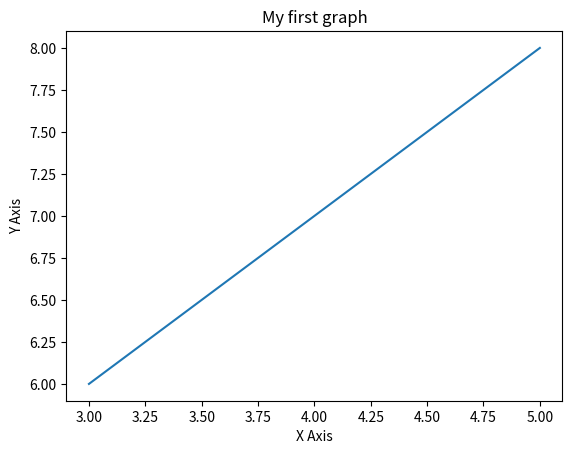

The matplotlib source for this figure:
import matplotlib.pyplot as plt
x=[3,4,5]
y=[6,7,8]
plt.plot(x,y)
plt.xlabel("X Axis")
plt.ylabel("Y Axis")
plt.title("My first graph")
plt.show()